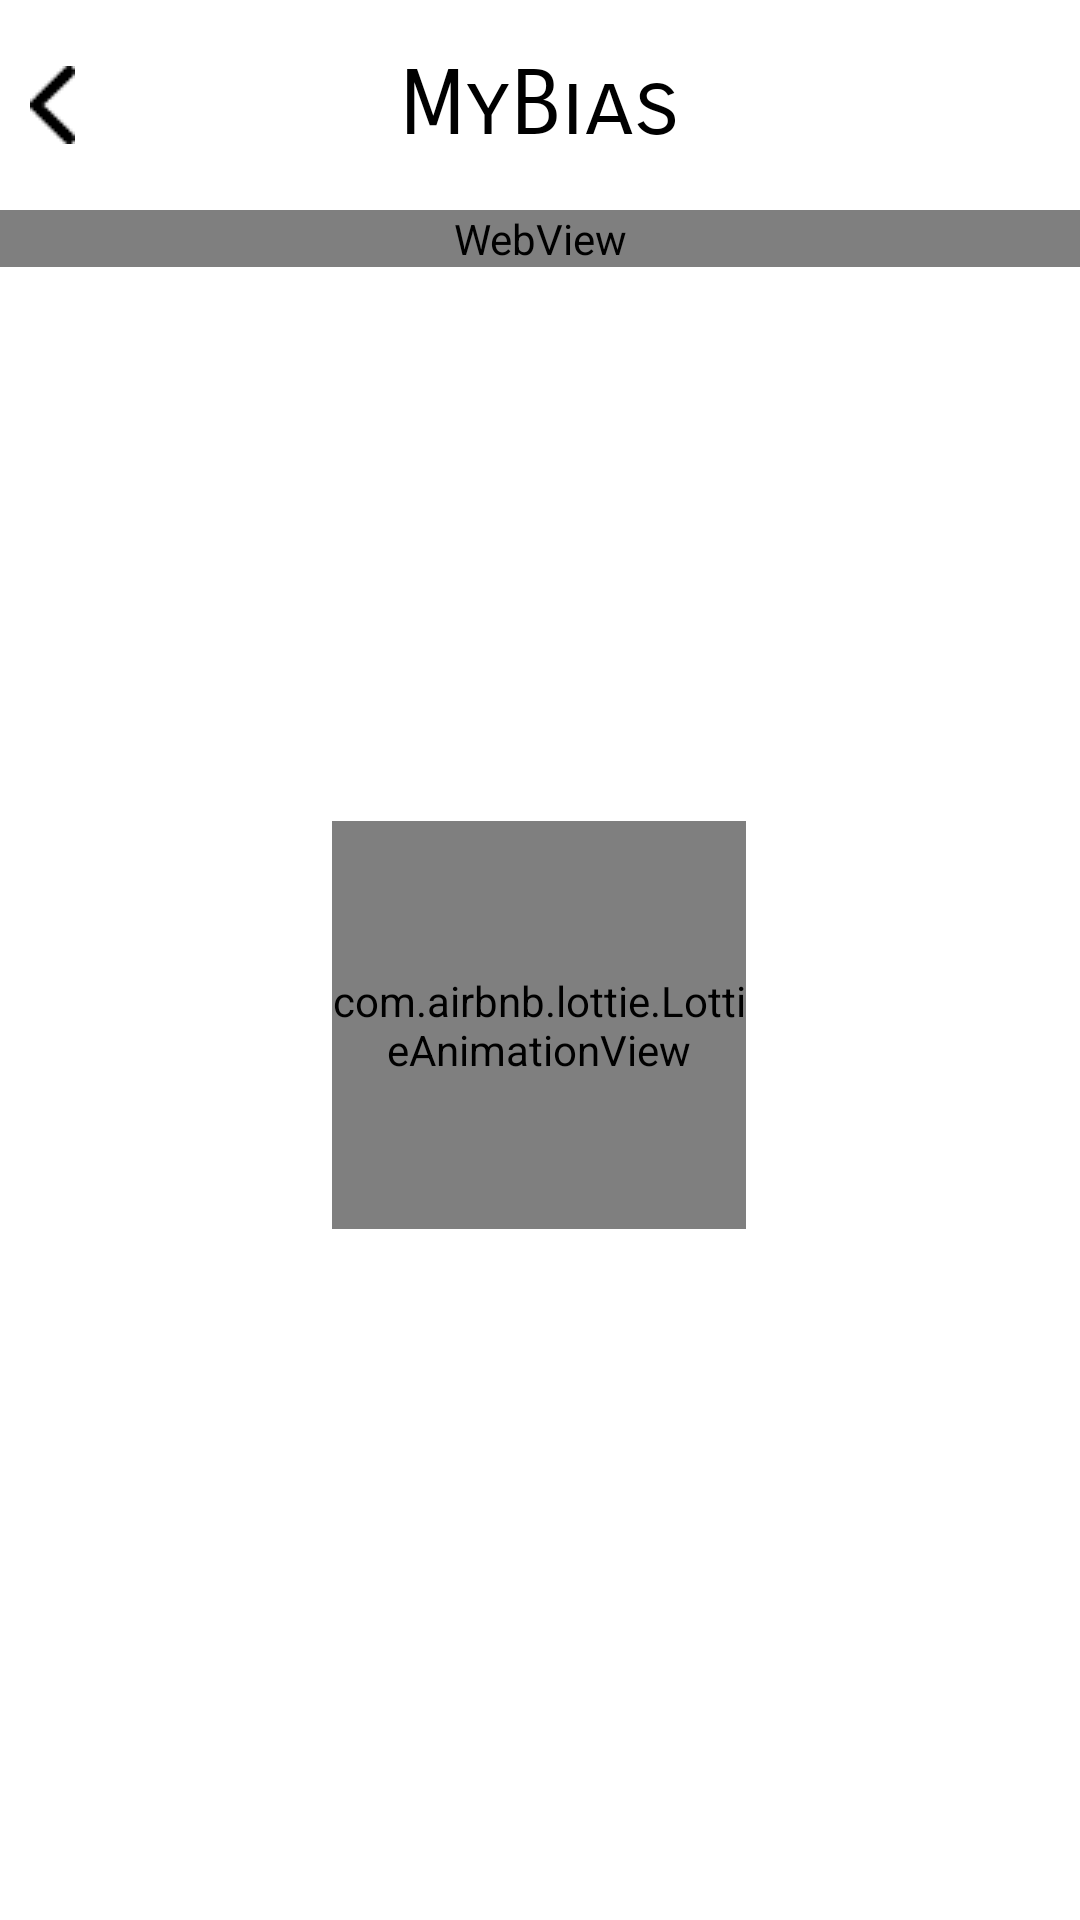

Android layout source for this screen:
<!-- AndroidManifest.xml: application theme Theme.ActorSearchApplication -->
<!-- res/layout/activity_web_view.xml -->
<?xml version="1.0" encoding="utf-8"?>
<androidx.constraintlayout.widget.ConstraintLayout xmlns:android="http://schemas.android.com/apk/res/android"
    xmlns:app="http://schemas.android.com/apk/res-auto"
    xmlns:tools="http://schemas.android.com/tools"
    android:layout_width="match_parent"
    android:layout_height="match_parent"
    android:background="@color/white"
    tools:context=".WebViewActivity">

    <include
        android:id="@+id/include"
        layout="@layout/toolbar_simple" />

    <WebView
        android:id="@+id/web_view"
        android:layout_width="match_parent"
        android:layout_height="wrap_content"
        app:layout_constraintStart_toStartOf="parent"
        app:layout_constraintTop_toBottomOf="@+id/include"/>

    <ImageView
        android:id="@+id/loading_background_webview"
        android:layout_width="match_parent"
        android:layout_height="match_parent"
        android:background="@color/transparent_white"
        android:visibility="invisible"
       />

    <com.airbnb.lottie.LottieAnimationView
        android:id="@+id/loading_anim_webview"
        android:layout_width="138dp"
        android:layout_height="136dp"
        app:layout_constraintBottom_toBottomOf="parent"
        app:layout_constraintEnd_toEndOf="parent"
        app:layout_constraintHorizontal_bias="0.498"
        app:layout_constraintStart_toStartOf="parent"
        app:layout_constraintTop_toTopOf="parent"
        app:layout_constraintVertical_bias="0.543"
        app:lottie_autoPlay="true"
        app:lottie_fileName="loading_anim.json"
        app:lottie_loop="true" />


</androidx.constraintlayout.widget.ConstraintLayout>
<!-- res/layout/toolbar_simple.xml (included above) -->
<?xml version="1.0" encoding="utf-8"?>
<RelativeLayout xmlns:android="http://schemas.android.com/apk/res/android"
    android:layout_width="match_parent"
    android:layout_height="wrap_content"
    xmlns:app="http://schemas.android.com/apk/res-auto"
    android:background="@color/white">

    <ImageButton
        android:id="@+id/backButton"
        android:layout_width="wrap_content"
        android:layout_height="70dp"
        android:layout_alignParentLeft="true"
        android:padding="10dp"
        android:background="@color/white"
        android:src="@drawable/ic_back" />


    <TextView
        android:id="@+id/tv_Title"
        android:layout_width="wrap_content"
        android:layout_height="70dp"
        android:layout_centerInParent="true"
        android:fontFamily="sans-serif-smallcaps"
        android:gravity="center"
        android:text="MyBias"
        android:textColor="@color/black"
        android:textSize="30dp" />


</RelativeLayout>
<!-- resources referenced by this layout -->
<resources>
  <color name="black">#FF000000</color>
  <color name="transparent_white">#80FFFFFF</color>
  <color name="white">#FFFFFFFF</color>
  <!-- drawable ic_back: png bitmap (drawable, 624 bytes) -->
  <style name="Theme.ActorSearchApplication" parent="Theme.MaterialComponents.DayNight.NoActionBar">
          
          <item name="colorPrimary">@color/white</item>
          <item name="colorPrimaryVariant">@color/black</item>
          <item name="colorOnPrimary">@color/black</item>
  
          
          <item name="colorSecondary">@color/teal_200</item>
          <item name="colorSecondaryVariant">@color/teal_700</item>
          <item name="colorOnSecondary">@color/black</item>
          
          <item name="android:statusBarColor" tools:targetApi="l">?attr/colorPrimaryVariant</item>
          
      </style>
  <color name="teal_200">#FF03DAC5</color>
  <color name="teal_700">#FF018786</color>
</resources>
